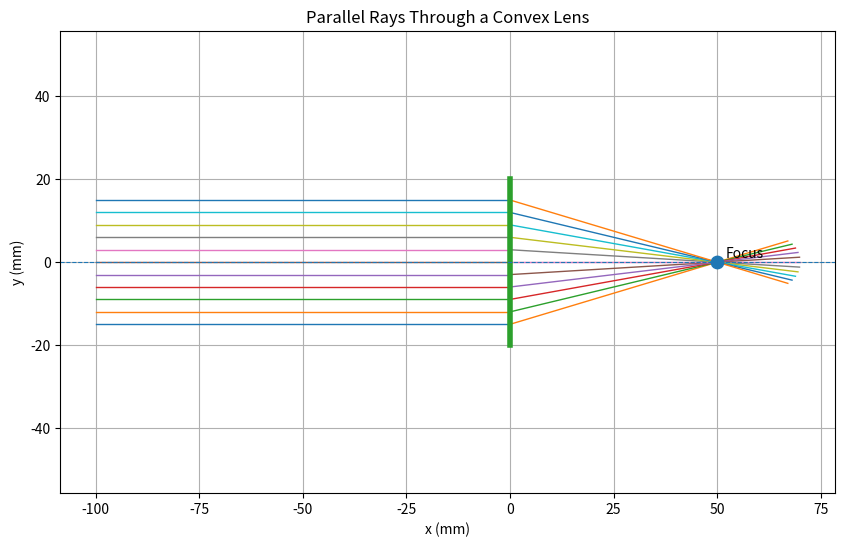

The script that saved this image:
import numpy as np
import matplotlib.pyplot as plt
# =========================
# 1. 设置透镜参数
# =========================
f = 50.0          # 焦距，单位：mm
lens_x = 0.0      # 透镜所在位置
lens_radius = 20  # 透镜半径

# =========================
# 2. 生成平行光线
# =========================
# 在透镜上下生成若干条平行光线
ray_heights = np.linspace(-15, 15, 11)

rays = []

for y in ray_heights:
    # 光线起点
    x_start = -100
    # 平行光沿 x 方向传播
    rays.append({
        "x": x_start,
        "y": y
    })

# =========================
# 3. 计算光线经过凸透镜后的方向
# =========================
refracted_rays = []

for ray in rays:

    y = ray["y"]

    # 薄透镜近似：
    # 平行光经过透镜后指向焦点 (f, 0)

    x1 = lens_x
    y1 = y

    x2 = lens_x + f
    y2 = 0

    # 光线方向
    dx = x2 - x1
    dy = y2 - y1

    # 单位方向向量
    length = np.sqrt(dx**2 + dy**2)

    dx = dx / length
    dy = dy / length

    refracted_rays.append({
        "x": x1,
        "y": y1,
        "dx": dx,
        "dy": dy
    })

# =========================
# 4. 绘图
# =========================
plt.figure(figsize=(10, 6))

# ---- 绘制入射光线 ----

for ray in rays:
    x1 = ray["x"]
    y1 = ray["y"]

    x2 = lens_x
    y2 = y1

    plt.plot(
        [x1, x2],
        [y1, y2],
        linewidth=1
    )


# ---- 绘制折射后的光线 ----

for ray in refracted_rays:

    x1 = ray["x"]
    y1 = ray["y"]

    # 为了画图，让光线继续传播 70 mm
    x2 = x1 + 70 * ray["dx"]
    y2 = y1 + 70 * ray["dy"]

    plt.plot(
        [x1, x2],
        [y1, y2],
        linewidth=1
    )


# ---- 绘制透镜 ----

lens_y = np.linspace(-lens_radius, lens_radius, 100)

# 简单画成竖直线
plt.plot(
    np.zeros_like(lens_y),
    lens_y,
    linewidth=4
)


# ---- 绘制焦点 ----

plt.scatter(
    [lens_x + f],
    [0],
    s=80,
    zorder=5
)

plt.text(
    lens_x + f + 2,
    1,
    "Focus"
)


# ---- 光轴 ----

plt.axhline(
    y=0,
    linestyle="--",
    linewidth=0.8
)


# ---- 坐标设置 ----

plt.xlabel("x (mm)")
plt.ylabel("y (mm)")
plt.title("Parallel Rays Through a Convex Lens")

plt.axis("equal")
plt.grid(True)

plt.show()
